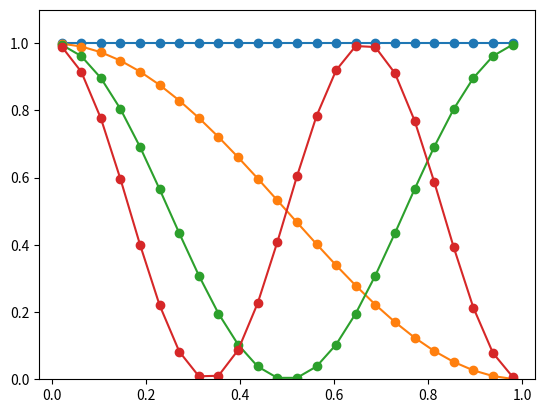
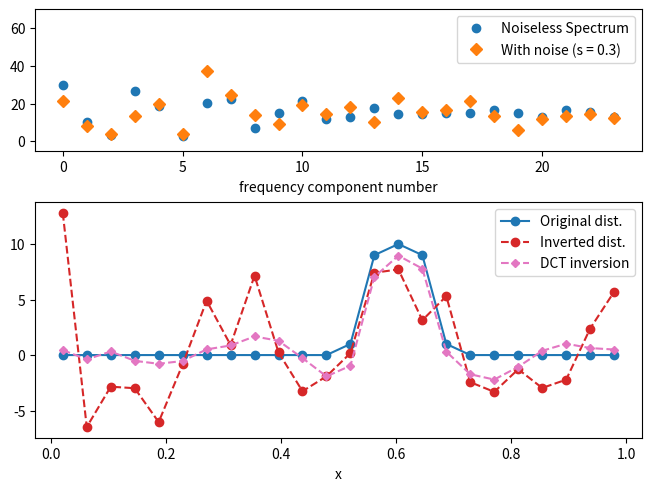

Python code for these plots, in order:
#!/usr/bin/env python3
# -*- coding: utf-8 -*-
"""
Created on Mon Apr 25 15:04:40 2022

@author: marcovitali
"""

import numpy as np
import matplotlib.pyplot as plt

    
    
class dct_6090:
    
    
    def __init__(self, disp_f, contrast):
        
        self.N = len(disp_f)
        self.disp_f = disp_f
        self.contrast = contrast


    def create_space(self):
        
        N = self.N
        
        self.k = self.disp_f
        self.x = np.linspace(1/(2*N), (N - 0.5)/N, N)
        
        self.X , self.K = np.meshgrid(self.x,self.k)
        
    def create_matrix_cos(self):
        
        contrast = self.contrast
        amp = contrast/(1 + contrast)
        offset = 1 - amp
        
        self.matrix =  offset + amp*np.cos(2*np.pi * np.multiply(self.K,self.X) )
        
        fig1, ax1 = plt.subplots(1,1)
        ax1.set_ylim([0,1.1])
        for i in range(4):
            ax1.plot(self.x, self.matrix[i,:], '-o')
        
    def create_matrix_sq(self):
        
        contrast = self.contrast
        amp = 2*contrast/(1 + contrast)
        offset = 1 - amp
        
        Periods = np.reciprocal(self.K)
        Periods[0,:] = 10* np.ones([1,self.N])
        self.matrix = offset + amp*( (self.X + Periods/4)%(Periods) < (Periods/2))*1
        
        fig1, ax1 = plt.subplots(1,1)
        ax1.set_ylim([0,1.3])
        for i in range(4):
            ax1.plot(self.x, self.matrix[i,:] + 0.05*i, '-o')
        
    def compute_inverse(self):
        
        #condition number
        
        det  = np.linalg.det(self.matrix)
        cond = np.linalg.cond(self.matrix)
        rank = np.linalg.matrix_rank(self.matrix)
        
        print(f'Condition number:  {cond:.5e}\nRank:             {rank:6.5f}\nDeterminat:        {det:.5e}')
        
        self.inv_matrix = np.linalg.inv(self.matrix)
    
def add_error(array, sigma):
    
    
    
    return 

if __name__ == '__main__':
    
    import scipy.fftpack as sp_fft
    
    disp_f  = np.array([0, 0.5, 1.0, 1.5037593984962405, 2.0, 2.5, 3.0303030303030303, 3.508771929824561, 4.0, 4.545454545454546, 5.0, 5.555555555555555, 6.0606060606060606, 6.666666666666667, 7.142857142857143, 7.6923076923076925, 8.0, 8.695652173913043, 9.090909090909092, 9.523809523809524, 10.0, 10.526315789473685, 11.11111111111111, 11.764705882352942])
    
    tras = dct_6090(disp_f,1)
    tras.create_space()
    tras.create_matrix_cos()
    tras.compute_inverse()
    
    # x = np.array([0,0,0,0,0,0,0,0,0,0,1,3,5,9,10,9,5,3,1,0,0,0,0,0])
    x = np.array([0,0,0,0,0,0,0,0,0,0,0,0,1,9,10,9,1,0,0,0,0,0,0,0])
    
    
    y = np.matmul(tras.matrix,x)
    err_on_y = False
    
    sigma = 0.3
    offset = 0.05
    error_1D = np.random.normal(loc = 1, scale = sigma, size = y.shape)
    error_2D = np.random.normal(loc = 1, scale = sigma, size = tras.matrix.shape)
    
    # ----------------------------------
    #  I add error to the direct matrix
    # ----------------------------------

    # m_dir_with_e = np.multiply(tras.matrix + np.max(tras.matrix)*offset, error_2D)
    
    # y_with_e = np.matmul(m_dir_with_e, x)
    # err_on_y = True
    
    
    # --------------------------------------
    #  I add error to the measured spectrum
    # --------------------------------------
    
    
    y_with_e = np.multiply(y + max(y)*offset, error_1D)
    err_on_y = True
    
    
    # ----------------------------------
    
    if err_on_y:
        
        y_dct = sp_fft.dct(x, norm = 'ortho')
        y_dct_e = np.multiply(y_dct + max(y_dct)*offset, error_1D)
        x_prime_dct = sp_fft.idct(y_dct_e, norm = 'ortho')
    
    
    # ----------------------------------
    
    
    if not err_on_y:
        x_prime = np.matmul(tras.inv_matrix,y)
    else:
        x_prime = np.matmul(tras.inv_matrix,y_with_e)
    
    
    
    fig2, (ax1, ax2) =plt.subplots(2, 1, gridspec_kw={'height_ratios': [ 3, 5]}, constrained_layout=True)
    # fig2.clf()
    ax1.plot( y,'o', color = 'C0', label = 'Noiseless Spectrum')
    if err_on_y: ax1.plot( y_with_e,'D', color = 'C1', label = f'With noise (s = {sigma})')
    ax1.set_ylim([-5,70])
    ax1.set_xlabel('frequency component number')
    ax1.legend()
    
    ax2.plot(tras.x, x,'-o', color = 'C0', label = 'Original dist.')
    ax2.plot(tras.x, x_prime,'--o', color = 'C3', markersize = 6, label = 'Inverted dist.')
    if err_on_y: ax2.plot(tras.x, x_prime_dct,'--D', color = 'C6', markersize = 4, label = 'DCT inversion')
    ax2.set_xlabel('x')
    ax2.legend()
    
    